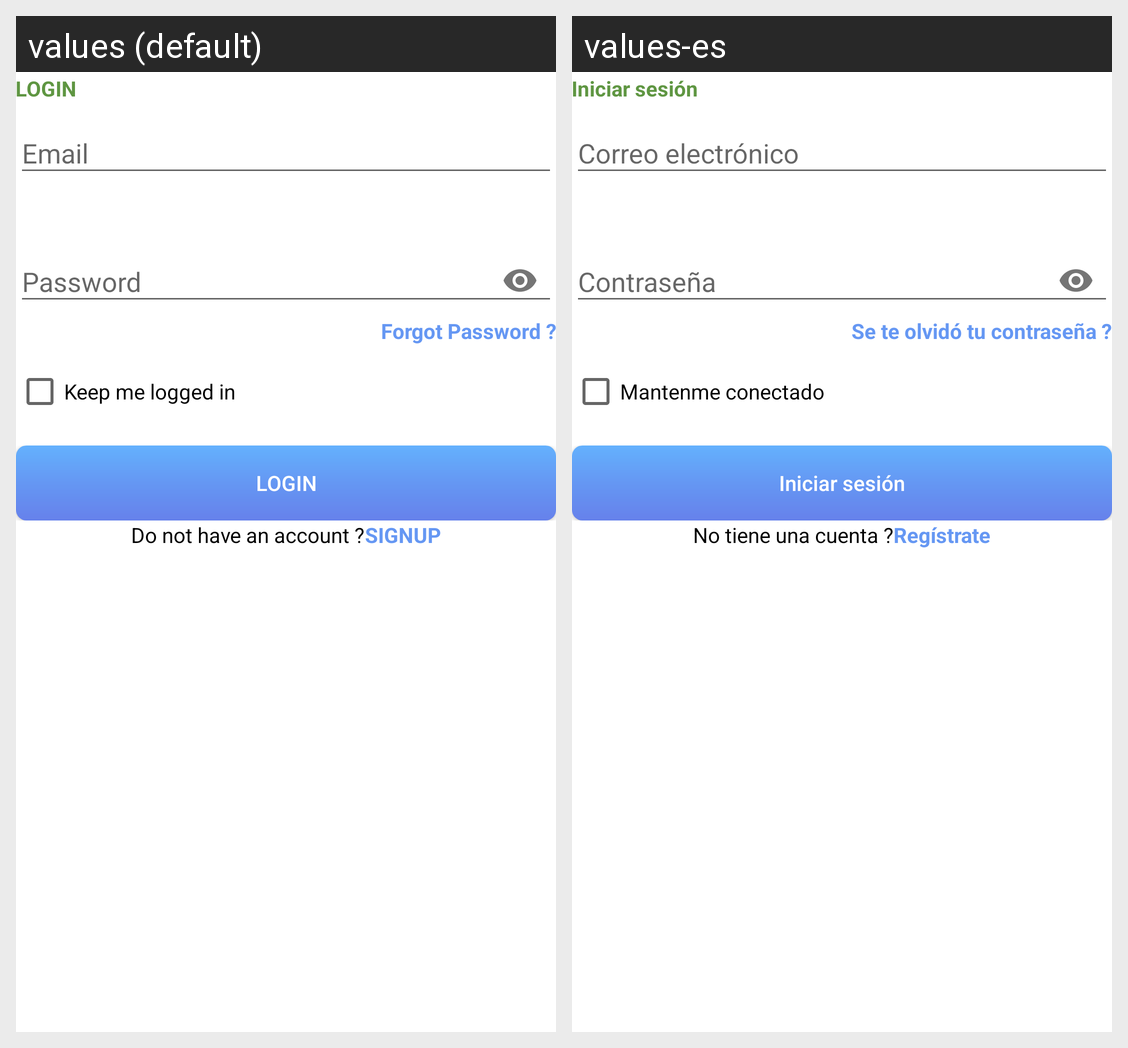

Strings drawn on this Android screen and how each of the app's shown locales translates them:
Android screen res/layout/activity_login.xml rendered under 2 locales, left to right: values (default), values-es. Device: Nexus 5 (rendered at 1080×1920; each locale shown at half size, 540×960, under a caption strip naming it); theme AppTheme.NoActionBar.
Strings drawn on this screen, with the default value and each locale's value (text and hints the layout hard-codes, and strings that could not be matched under every locale, appear in the picture but are not listed):

login
  values: LOGIN
  values-es: Iniciar sesión

hint_email
  values: Email
  values-es: Correo electrónico

hint_password
  values: Password
  values-es: Contraseña

forgot
  values: Forgot Password ?
  values-es: Se te olvidó tu contraseña ?

keep
  values: Keep me logged in
  values-es: Mantenme conectado

don_t
  values: Do not have an account ?
  values-es: No tiene una cuenta ?

signup
  values: SIGNUP
  values-es: Regístrate
